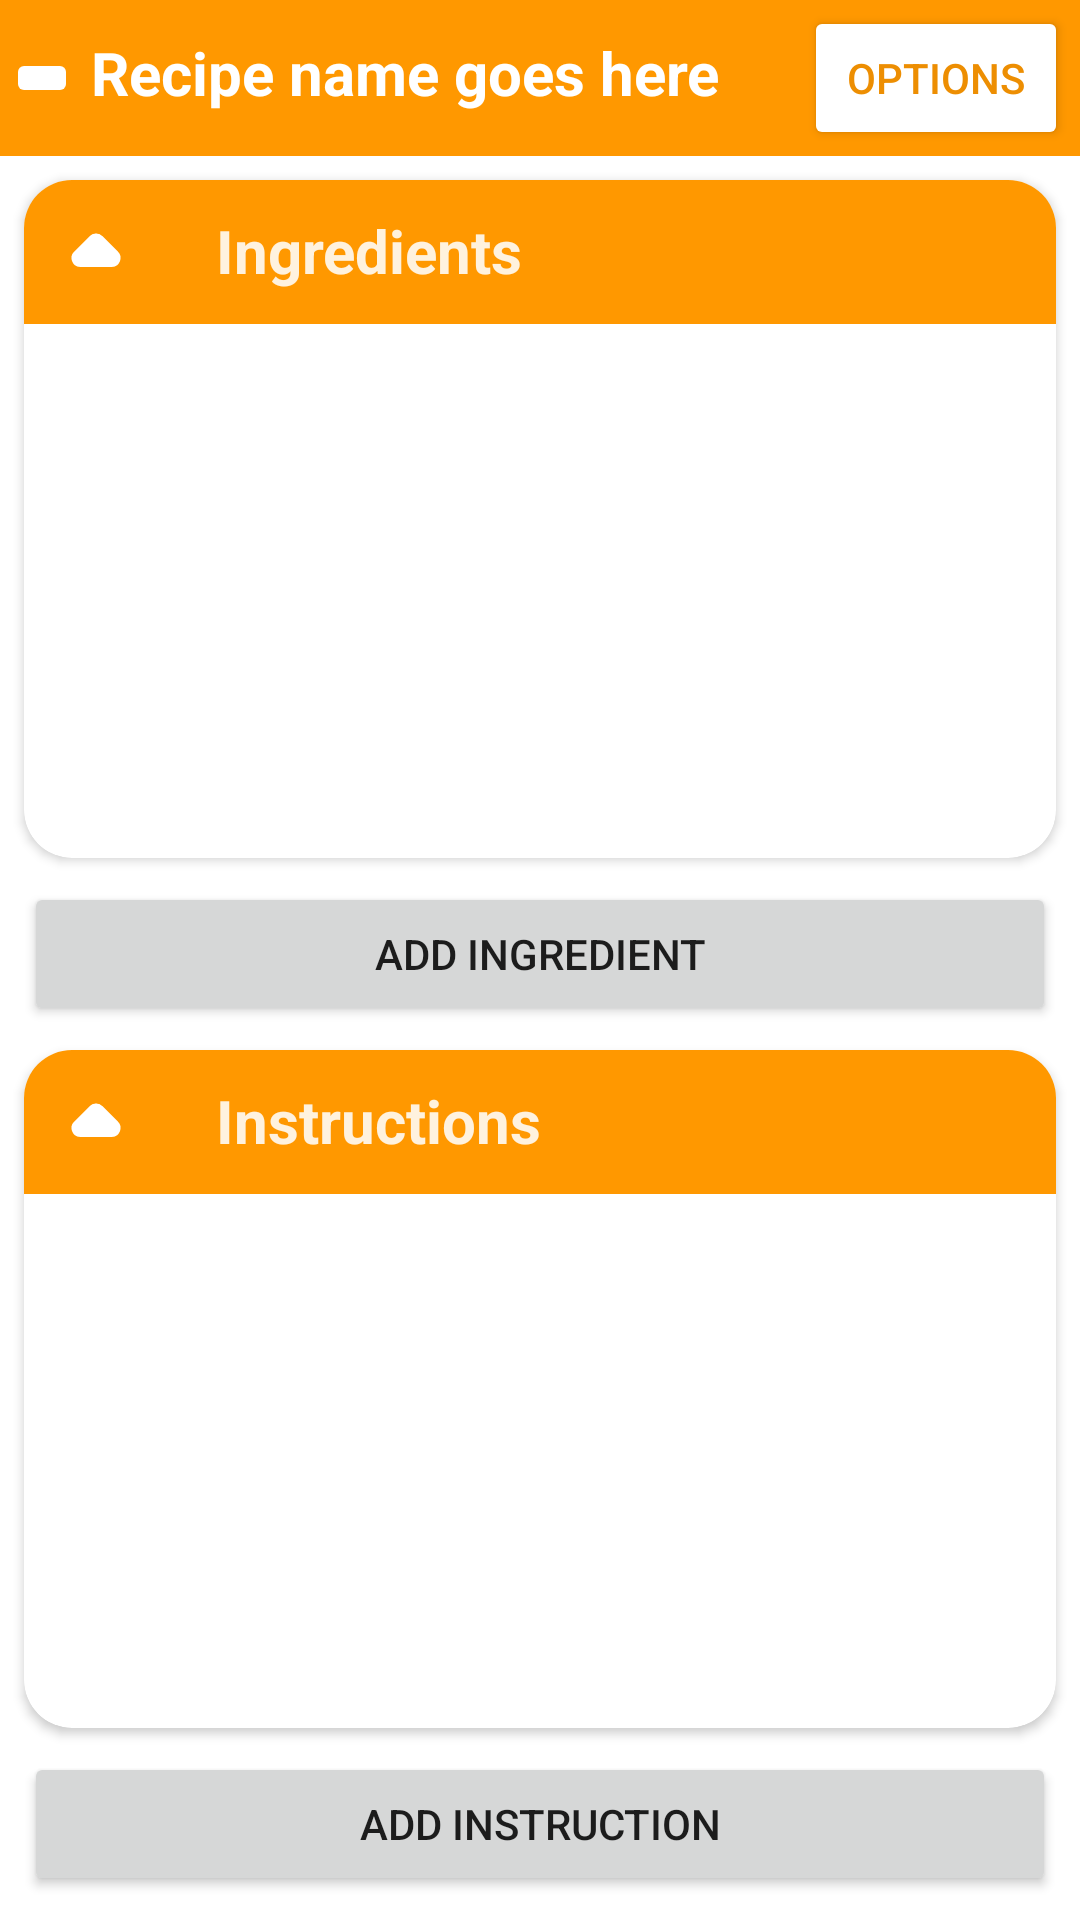

Here is an Android app screen rendered from its layout file. Give the layout XML and the strings, colors and styles it references.
<!-- AndroidManifest.xml: application theme Theme.HCI_Project -->
<!-- res/layout/recipe_editor.xml -->
<?xml version="1.0" encoding="utf-8"?>
<LinearLayout xmlns:android="http://schemas.android.com/apk/res/android"
    xmlns:app="http://schemas.android.com/apk/res-auto"
    xmlns:tools="http://schemas.android.com/tools"
    android:id="@+id/activityMain"
    style="@style/Theme.HCI_Project"
    android:layout_width="match_parent"
    android:layout_height="match_parent"
    android:orientation="vertical">

    <androidx.constraintlayout.widget.ConstraintLayout
        android:layout_width="match_parent"
        android:layout_height="wrap_content"
        android:layout_weight="0"
        android:background="@color/orange_d">

        <ImageButton
            android:id="@+id/editRecipeName"
            android:layout_width="wrap_content"
            android:layout_height="wrap_content"
            android:layout_gravity="center"
            android:layout_marginStart="2dp"
            android:layout_marginTop="4dp"
            android:layout_marginEnd="2dp"
            android:layout_marginBottom="4dp"
            android:layout_weight="1"
            android:backgroundTint="@color/ic_launcher_background"
            app:tint="@color/orange_d"
            app:layout_constraintBottom_toBottomOf="parent"
            app:layout_constraintEnd_toStartOf="@+id/horizontalScrollView"
            app:layout_constraintStart_toStartOf="parent"
            app:layout_constraintTop_toTopOf="parent"
            app:srcCompat="@drawable/edit" />

        <HorizontalScrollView
            android:id="@+id/horizontalScrollView"
            android:layout_width="0dp"
            android:layout_height="match_parent"
            android:layout_marginStart="2dp"
            android:layout_marginTop="4dp"
            android:layout_marginEnd="2dp"
            android:layout_marginBottom="4dp"
            android:layout_weight="1"
            android:scrollbarStyle="outsideInset"
            app:layout_constraintBottom_toBottomOf="parent"
            app:layout_constraintEnd_toStartOf="@+id/opt_button"
            app:layout_constraintStart_toEndOf="@+id/editRecipeName"
            app:layout_constraintTop_toTopOf="parent">

            <TextView
                android:id="@+id/recipeNameTXT"
                android:layout_width="match_parent"
                android:layout_height="match_parent"
                android:layout_weight="1"
                android:background="?attr/colorPrimary"
                android:ellipsize="marquee"
                android:focusable="false"
                android:gravity="center"
                android:marqueeRepeatLimit="marquee_forever"
                android:scrollHorizontally="true"
                android:singleLine="true"
                android:text="Recipe name goes here"
                android:textColor="@color/design_default_color_on_primary"
                android:textSize="20sp"
                android:textStyle="bold" />
        </HorizontalScrollView>

        <Button
            android:id="@+id/opt_button"
            android:layout_width="wrap_content"
            android:layout_height="wrap_content"
            android:layout_marginStart="2dp"
            android:layout_marginTop="2dp"
            android:layout_marginEnd="4dp"
            android:layout_marginBottom="2dp"
            android:layout_weight="0"
            android:backgroundTint="?attr/colorOnPrimary"
            android:hapticFeedbackEnabled="true"
            android:shadowColor="@color/black"
            android:text="@string/options"
            android:textColor="@color/orange_d2"
            app:cornerRadius="45dp"
            app:icon="@drawable/options"
            app:iconTint="@color/orange_d2"
            app:layout_constraintBottom_toBottomOf="parent"
            app:layout_constraintEnd_toEndOf="parent"
            app:layout_constraintStart_toEndOf="@+id/horizontalScrollView"
            app:layout_constraintTop_toTopOf="parent"
            app:rippleColor="?attr/colorControlHighlight"
            app:strokeColor="@color/orange_d2"
            app:strokeWidth="4dp" />
    </androidx.constraintlayout.widget.ConstraintLayout>

    <androidx.constraintlayout.widget.ConstraintLayout
        android:layout_width="match_parent"
        android:layout_height="match_parent">

        <androidx.cardview.widget.CardView
            android:id="@+id/ingredientCard"
            android:layout_width="0dp"
            android:layout_height="0dp"
            android:layout_marginStart="8dp"
            android:layout_marginTop="8dp"
            android:layout_marginEnd="8dp"
            android:layout_marginBottom="4dp"
            android:visibility="visible"
            app:cardCornerRadius="16dp"
            app:layout_constraintBottom_toTopOf="@+id/addIngredientButton"
            app:layout_constraintEnd_toEndOf="parent"
            app:layout_constraintStart_toStartOf="parent"
            app:layout_constraintTop_toTopOf="parent"
            app:layout_constraintVertical_bias="0.0">

            <LinearLayout
                android:layout_width="match_parent"
                android:layout_height="wrap_content"
                android:orientation="vertical">

                <LinearLayout
                    android:layout_width="match_parent"
                    android:layout_height="wrap_content"
                    android:layout_weight="0"
                    android:background="@color/orange_d"
                    android:orientation="horizontal"
                    android:visibility="visible">

                    <ImageButton
                        android:id="@+id/collapseIngredients"
                        android:layout_width="wrap_content"
                        android:layout_height="wrap_content"
                        android:layout_weight="0"
                        android:background="@drawable/rippledrawable"
                        android:backgroundTint="@color/cardview_shadow_end_color"
                        android:scaleX="1"
                        app:srcCompat="@drawable/arrow_up"
                        app:tint="@color/design_default_color_on_primary" />

                    <TextView
                        android:id="@+id/ingredientsTxt"
                        android:layout_width="match_parent"
                        android:layout_height="wrap_content"
                        android:layout_weight="0"
                        android:fontFamily="sans-serif"
                        android:paddingVertical="10dp"
                        android:paddingLeft="16dp"
                        android:text="@string/ingredients"
                        android:textColor="@color/material_on_primary_emphasis_high_type"
                        android:textSize="20sp"
                        android:textStyle="bold" />

                </LinearLayout>

                <androidx.recyclerview.widget.RecyclerView
                    android:id="@+id/ingredientRecycler"
                    android:layout_width="match_parent"
                    android:layout_height="match_parent"
                    android:layout_weight="0"
                    android:paddingHorizontal="8dp"
                    android:paddingVertical="8dp" />

            </LinearLayout>
        </androidx.cardview.widget.CardView>

        <Button
            android:id="@+id/addIngredientButton"
            android:layout_width="match_parent"
            android:layout_height="wrap_content"
            android:layout_marginStart="8dp"
            android:layout_marginTop="4dp"
            android:layout_marginEnd="8dp"
            android:layout_marginBottom="4dp"
            android:layout_weight="0"
            android:text="Add Ingredient"
            app:icon="@drawable/add"
            app:iconGravity="textStart"
            app:layout_constraintBottom_toTopOf="@+id/instructionCard"
            app:layout_constraintEnd_toEndOf="parent"
            app:layout_constraintHorizontal_bias="0.0"
            app:layout_constraintStart_toStartOf="parent"
            app:layout_constraintTop_toBottomOf="@+id/ingredientCard" />

        <androidx.cardview.widget.CardView
            android:id="@+id/instructionCard"
            android:layout_width="0dp"
            android:layout_height="0dp"
            android:layout_marginStart="8dp"
            android:layout_marginTop="4dp"
            android:layout_marginEnd="8dp"
            android:layout_marginBottom="4dp"
            app:cardCornerRadius="16dp"
            app:layout_constraintBottom_toTopOf="@+id/addInstructionButton"
            app:layout_constraintEnd_toEndOf="parent"
            app:layout_constraintStart_toStartOf="parent"
            app:layout_constraintTop_toBottomOf="@+id/addIngredientButton">

            <LinearLayout
                android:layout_width="match_parent"
                android:layout_height="wrap_content"
                android:orientation="vertical">

                <LinearLayout
                    android:layout_width="match_parent"
                    android:layout_height="wrap_content"
                    android:layout_weight="0"
                    android:background="@color/orange_d"
                    android:orientation="horizontal">

                    <ImageButton
                        android:id="@+id/collapseSteps"
                        android:layout_width="wrap_content"
                        android:layout_height="wrap_content"
                        android:layout_weight="0"
                        android:background="@drawable/rippledrawable"
                        android:backgroundTint="@color/cardview_shadow_end_color"
                        android:scaleX="1"
                        android:scaleY="1"
                        app:srcCompat="@drawable/arrow_up"
                        app:tint="@color/design_default_color_on_primary" />

                    <TextView
                        android:id="@+id/stepsTxt"
                        android:layout_width="match_parent"
                        android:layout_height="wrap_content"
                        android:layout_weight="0"
                        android:fontFamily="sans-serif"
                        android:paddingVertical="10dp"
                        android:paddingLeft="16dp"
                        android:text="@string/steps"
                        android:textColor="@color/material_on_primary_emphasis_high_type"
                        android:textSize="20sp"
                        android:textStyle="bold" />
                </LinearLayout>

                <androidx.recyclerview.widget.RecyclerView
                    android:id="@+id/instructionRecycler"
                    android:layout_width="match_parent"
                    android:layout_height="match_parent"
                    android:layout_weight="0"
                    android:paddingHorizontal="8dp"
                    android:paddingVertical="8dp"
                    tools:listitem="@layout/instruction_item" />

            </LinearLayout>

        </androidx.cardview.widget.CardView>

        <Button
            android:id="@+id/addInstructionButton"
            android:layout_width="0dp"
            android:layout_height="wrap_content"
            android:layout_marginStart="8dp"
            android:layout_marginTop="4dp"
            android:layout_marginEnd="8dp"
            android:layout_marginBottom="8dp"
            android:text="ADD INSTRUCTION"
            app:icon="@drawable/add"
            app:iconGravity="textStart"
            app:layout_constraintBottom_toBottomOf="parent"
            app:layout_constraintEnd_toEndOf="parent"
            app:layout_constraintStart_toStartOf="parent"
            app:layout_constraintTop_toBottomOf="@+id/instructionCard" />

    </androidx.constraintlayout.widget.ConstraintLayout>

</LinearLayout>
<!-- res/layout/instruction_item.xml (included above) -->
<?xml version="1.0" encoding="utf-8"?>
<androidx.cardview.widget.CardView xmlns:android="http://schemas.android.com/apk/res/android"
    xmlns:app="http://schemas.android.com/apk/res-auto"
    xmlns:tools="http://schemas.android.com/tools"
    android:id="@+id/card"
    android:layout_width="match_parent"
    android:layout_height="wrap_content"
    android:foregroundTint="@color/black"
    app:cardBackgroundColor="@color/orange_l"
    app:cardCornerRadius="16dp"
    app:contentPadding="4dp"
    app:contentPaddingLeft="8dp"
    app:contentPaddingRight="8dp">

    <androidx.constraintlayout.widget.ConstraintLayout
        android:layout_width="match_parent"
        android:layout_height="wrap_content"
        android:gravity="center_vertical"
        android:orientation="horizontal"
        android:paddingVertical="8dp">

        <TextView
            android:id="@+id/instructionNumber"
            android:layout_width="wrap_content"
            android:layout_height="wrap_content"
            android:layout_weight="1"
            android:text="step"
            app:layout_constraintStart_toStartOf="parent"
            app:layout_constraintTop_toTopOf="parent" />

        <TextView
            android:id="@+id/instructionTxt"
            android:layout_width="0dp"
            android:layout_height="wrap_content"
            android:layout_weight="1"
            android:paddingRight="4dp"
            android:text="instruction"
            app:layout_constraintEnd_toStartOf="@+id/timerButton"
            app:layout_constraintStart_toEndOf="@+id/instructionNumber"
            app:layout_constraintTop_toTopOf="parent" />

        <ImageButton
            android:id="@+id/timerButton"
            android:layout_width="wrap_content"
            android:layout_height="wrap_content"
            android:layout_weight="1"
            android:adjustViewBounds="false"
            android:background="@drawable/rippledrawable"
            android:clickable="true"
            android:foreground="@drawable/rippledrawable"
            android:foregroundTint="@color/grey_d"
            android:paddingHorizontal="16dp"
            android:scaleType="center"
            android:visibility="visible"
            app:layout_constraintEnd_toEndOf="parent"
            app:layout_constraintTop_toTopOf="parent"
            app:srcCompat="@drawable/timer"
            app:tint="@color/grey_d" />

    </androidx.constraintlayout.widget.ConstraintLayout>
</androidx.cardview.widget.CardView>
<!-- resources referenced by this layout -->
<resources>
  <color name="black">#FF000000</color>
  <color name="grey_d">#2C2C2C</color>
  <color name="orange_d">#FF9800</color>
  <color name="orange_d2">#ED8E02</color>
  <color name="orange_l">#FFEACA</color>
  <!-- drawable arrow_up (drawable) -->
  <vector xmlns:android="http://schemas.android.com/apk/res/android" android:height="48dp" android:tint="#000000" android:viewportHeight="24" android:viewportWidth="24" android:width="48dp">
        
      <path android:fillColor="@android:color/white" android:pathData="M8.71,12.29L11.3,9.7c0.39,-0.39 1.02,-0.39 1.41,0l2.59,2.59c0.63,0.63 0.18,1.71 -0.71,1.71H9.41c-0.89,0 -1.33,-1.08 -0.7,-1.71z"/>
      
  </vector>
  <!-- drawable rippledrawable (drawable) -->
  <?xml version="1.0" encoding="utf-8"?>
  <ripple xmlns:android="http://schemas.android.com/apk/res/android"
      android:color="@color/orange_l">
      <item android:id="@android:id/mask">
          <shape  android:shape="oval"
          android:drawable="@color/orange_d"/>
      </item>
  </ripple>
  <!-- drawable timer (drawable) -->
  <vector xmlns:android="http://schemas.android.com/apk/res/android" android:height="48dp" android:tint="#000000" android:viewportHeight="24" android:viewportWidth="24" android:width="48dp">
        
      <path android:fillColor="@android:color/white" android:pathData="M15.87,15.25l-3.37,-2L12.5,8.72c0,-0.4 -0.32,-0.72 -0.72,-0.72h-0.06c-0.4,0 -0.72,0.32 -0.72,0.72v4.72c0,0.35 0.18,0.68 0.49,0.86l3.65,2.19c0.34,0.2 0.78,0.1 0.98,-0.24 0.21,-0.35 0.1,-0.8 -0.25,-1zM21.18,5.01L18.1,2.45c-0.42,-0.35 -1.05,-0.3 -1.41,0.13 -0.35,0.42 -0.29,1.05 0.13,1.41l3.07,2.56c0.42,0.35 1.05,0.3 1.41,-0.13 0.36,-0.42 0.3,-1.05 -0.12,-1.41zM4.1,6.55l3.07,-2.56c0.43,-0.36 0.49,-0.99 0.13,-1.41 -0.35,-0.43 -0.98,-0.48 -1.4,-0.13L2.82,5.01c-0.42,0.36 -0.48,0.99 -0.12,1.41 0.35,0.43 0.98,0.48 1.4,0.13zM12,4c-4.97,0 -9,4.03 -9,9s4.03,9 9,9 9,-4.03 9,-9 -4.03,-9 -9,-9zM12,20c-3.86,0 -7,-3.14 -7,-7s3.14,-7 7,-7 7,3.14 7,7 -3.14,7 -7,7z"/>
      
  </vector>
  <string name="ingredients">Ingredients</string>
  <string name="options">Options</string>
  <string name="steps">Instructions</string>
  <style name="Theme.HCI_Project" parent="Theme.MaterialComponents.DayNight">
          
          <item name="colorPrimary">@color/orange_d</item>
          <item name="backgroundColor">@color/white</item>
          <item name="colorPrimaryVariant">@color/orange</item>
          <item name="colorOnPrimary">@color/white</item>
          
          <item name="colorSecondary">@color/orange_d</item>
          <item name="colorSecondaryVariant">@color/orange</item>
          <item name="colorOnSecondary">@color/black</item>
          
          <item name="android:statusBarColor">?attr/colorPrimary</item>
          
          <item name="android:strokeColor">?attr/colorPrimaryVariant</item>
          <item name="android:strokeWidth">1</item>
          <item name="windowActionBar">false</item>
          <item name="windowNoTitle">true</item>
      </style>
  <color name="white">#FFFFFFFF</color>
  <color name="orange">#FF5722</color>
</resources>
